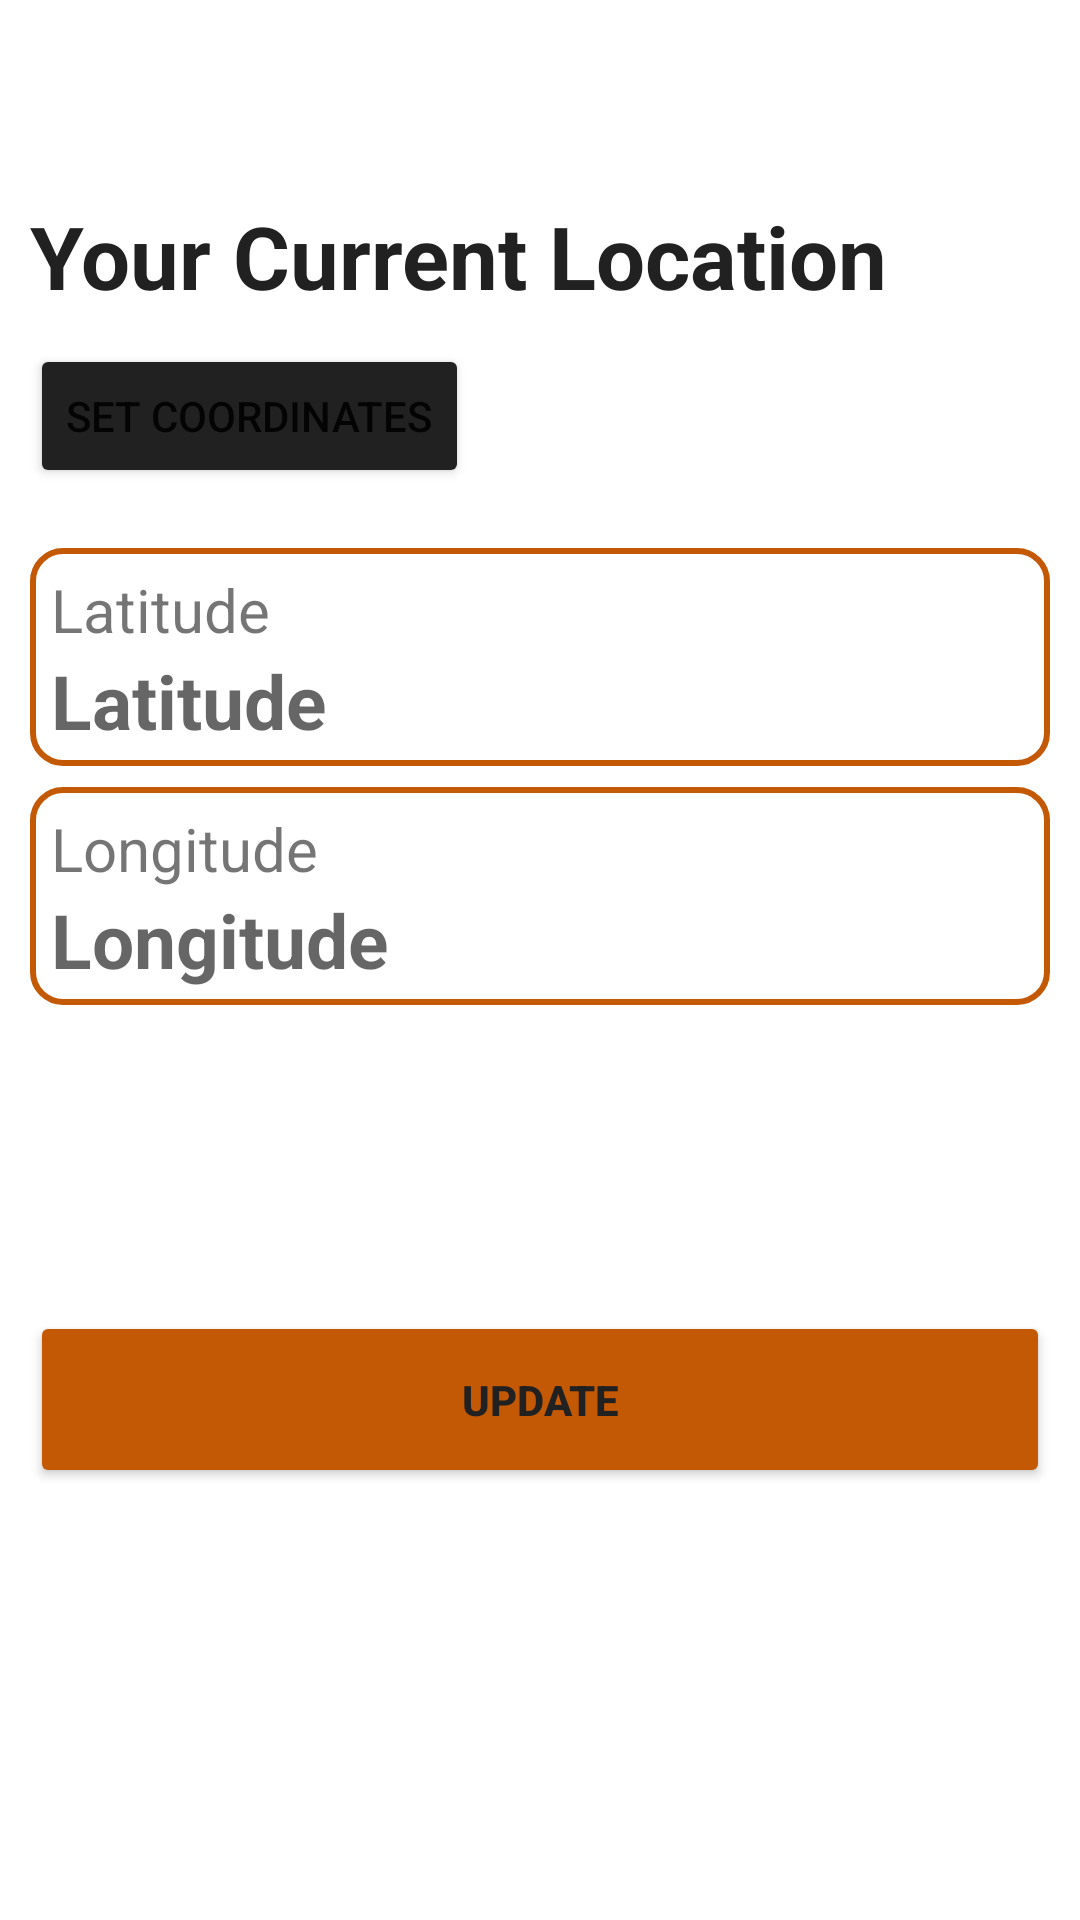

Android layout source for this screen:
<!-- AndroidManifest.xml: application theme Theme.OnlineHardwareOrderingApp -->
<!-- res/layout/activity_location.xml -->
<?xml version="1.0" encoding="utf-8"?>
<androidx.constraintlayout.widget.ConstraintLayout xmlns:android="http://schemas.android.com/apk/res/android"
    xmlns:app="http://schemas.android.com/apk/res-auto"
    xmlns:tools="http://schemas.android.com/tools"
    android:layout_width="match_parent"
    android:layout_height="match_parent"
    tools:context=".activities.LocationActivity">
    <androidx.appcompat.widget.Toolbar
        android:layout_width="match_parent"
        android:layout_height="wrap_content"
        android:id="@+id/location_toolbar"
        app:layout_constraintEnd_toEndOf="parent"
        app:layout_constraintStart_toStartOf="parent"
        app:layout_constraintTop_toTopOf="parent"
        app:layout_constraintBottom_toTopOf="@id/location_linear_layout"/>

    <LinearLayout
        android:id="@+id/location_linear_layout"
        android:layout_width="match_parent"
        android:layout_height="0dp"
        android:orientation="vertical"
        app:layout_constraintBottom_toBottomOf="parent"
        app:layout_constraintEnd_toEndOf="parent"
        app:layout_constraintStart_toStartOf="parent"
        app:layout_constraintTop_toBottomOf="@id/location_toolbar"
        android:padding="10dp">
        <TextView
            android:layout_width="match_parent"
            android:layout_height="wrap_content"
            android:text="Your Current Location"
            android:textColor="@color/app_black"
            android:textStyle="bold"
            android:textSize="29dp"/>
        <Button
            android:layout_marginTop="10dp"
            android:layout_width="wrap_content"
            android:layout_height="wrap_content"
            android:backgroundTint="@color/app_black"
            android:text="Set Coordinates"
            android:id="@+id/set_coords_btn"/>
        <LinearLayout
            android:layout_width="match_parent"
            android:layout_height="wrap_content"
            android:orientation="vertical"
            android:background="@drawable/input_text_bg"
            android:padding="7dp"
            android:layout_marginTop="20dp"
            android:layout_marginBottom="5dp">
            <TextView
                android:layout_width="match_parent"
                android:layout_height="wrap_content"
                android:text="Latitude"
                android:textSize="20dp"/>
            <TextView
                android:layout_width="match_parent"
                android:layout_height="wrap_content"
                android:hint="Latitude"
                android:textSize="25dp"
                android:textColor="@color/app_black"
                android:textStyle="bold"
                android:id="@+id/lat"/>
        </LinearLayout>
        <LinearLayout
            android:layout_width="match_parent"
            android:layout_height="wrap_content"
            android:orientation="vertical"
            android:padding="7dp"
            android:background="@drawable/input_text_bg">
            <TextView
                android:layout_width="match_parent"
                android:layout_height="wrap_content"
                android:text="Longitude"
                android:textSize="20dp"/>
            <TextView
                android:layout_width="match_parent"
                android:layout_height="wrap_content"
                android:id="@+id/lng"
                android:hint="Longitude"
                android:textSize="25dp"
                android:textColor="@color/app_black"
                android:textStyle="bold"/>
        </LinearLayout>
        <Button
            android:layout_width="match_parent"
            android:layout_height="wrap_content"
            android:text="Update"
            android:backgroundTint="#c35805"
            android:padding="20dp"
            android:textStyle="bold"
            android:textColor="@color/app_black"
            android:id="@+id/location_update_btn"
            android:layout_marginTop="100dp"/>

    </LinearLayout>

</androidx.constraintlayout.widget.ConstraintLayout>
<!-- resources referenced by this layout -->
<resources>
  <color name="app_black">#212121</color>
  <!-- drawable input_text_bg (drawable) -->
  <?xml version="1.0" encoding="utf-8"?>
  <layer-list xmlns:android="http://schemas.android.com/apk/res/android">
  
      <item android:bottom="2dp">
          <shape android:shape="rectangle">
              <stroke android:color="#c35805" android:width="2dp"/>
              <corners android:radius="10dp"/>
          </shape>
      </item>
  
  
  </layer-list>
  <style name="Theme.OnlineHardwareOrderingApp" parent="Theme.MaterialComponents.DayNight.DarkActionBar">
          
          <item name="colorPrimary">@color/app_black</item>
          <item name="colorPrimaryVariant">#c35805</item>
          <item name="colorOnPrimary">@color/white</item>
          
          <item name="colorSecondary">#c35805</item>
          <item name="colorSecondaryVariant">@color/teal_700</item>
          <item name="colorOnSecondary">@color/black</item>
          
          <item name="android:statusBarColor" tools:targetApi="l">?attr/colorPrimaryVariant</item>
          
          <item name="windowActionBar">false</item>
          <item name="windowNoTitle">true</item>
      </style>
  <color name="white">#FFFFFFFF</color>
  <color name="teal_700">#FF018786</color>
  <color name="black">#FF000000</color>
</resources>
